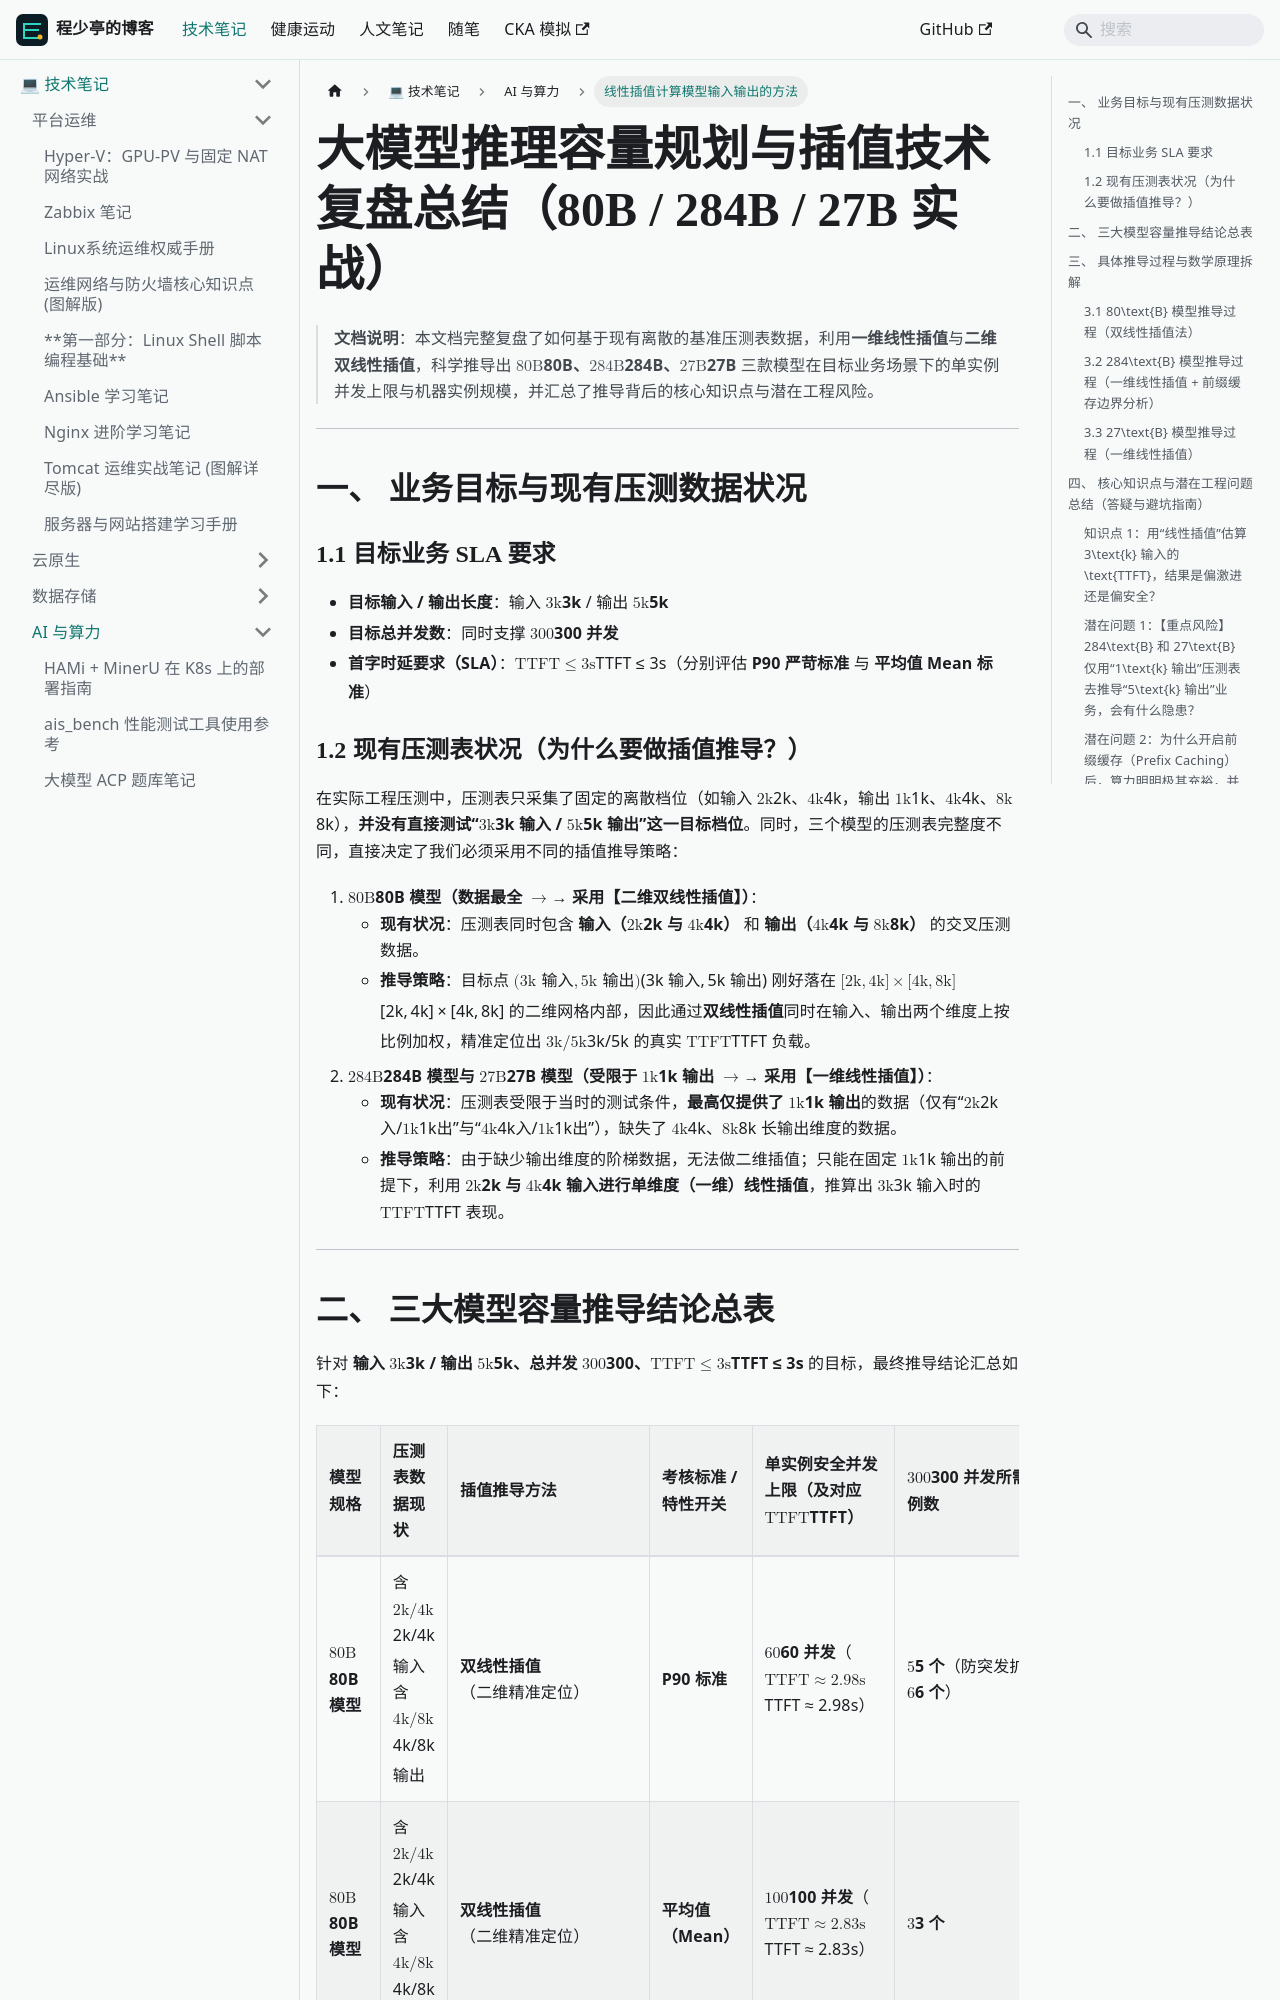

repository: linuxergx/my-website · page: docs/linux/ai-infra/linear-interpolation-capacity/index.html · generator: docusaurus

---
format: md
sidebar_position: 6
title: 线性插值计算模型输入输出的方法
---

# 大模型推理容量规划与插值技术复盘总结（80B / 284B / 27B 实战）

> **文档说明**：本文档完整复盘了如何基于现有离散的基准压测表数据，利用**一维线性插值**与**二维双线性插值**，科学推导出 **$80\text{B}$、$284\text{B}$、$27\text{B}$** 三款模型在目标业务场景下的单实例并发上限与机器实例规模，并汇总了推导背后的核心知识点与潜在工程风险。

---

## 一、 业务目标与现有压测数据状况

### 1.1 目标业务 SLA 要求
*   **目标输入 / 输出长度**：输入 **$3\text{k}$** / 输出 **$5\text{k}$**
*   **目标总并发数**：同时支撑 **$300$ 并发**
*   **首字时延要求（SLA）**：$\text{TTFT} \le 3\text{s}$（分别评估 **P90 严苛标准** 与 **平均值 Mean 标准**）

### 1.2 现有压测表状况（为什么要做插值推导？）
在实际工程压测中，压测表只采集了固定的离散档位（如输入 $2\text{k}$、$4\text{k}$，输出 $1\text{k}$、$4\text{k}$、$8\text{k}$），**并没有直接测试“$3\text{k}$ 输入 / $5\text{k}$ 输出”这一目标档位**。同时，三个模型的压测表完整度不同，直接决定了我们必须采用不同的插值推导策略：

1.  **$80\text{B}$ 模型（数据最全 $\to$ 采用【二维双线性插值】）**：
    *   **现有状况**：压测表同时包含 **输入（$2\text{k}$ 与 $4\text{k}$）** 和 **输出（$4\text{k}$ 与 $8\text{k}$）** 的交叉压测数据。
    *   **推导策略**：目标点 $(3\text{k}\text{ 输入}, 5\text{k}\text{ 输出})$ 刚好落在 $[2\text{k}, 4\text{k}] \times [4\text{k}, 8\text{k}]$ 的二维网格内部，因此通过**双线性插值**同时在输入、输出两个维度上按比例加权，精准定位出 $3\text{k}/5\text{k}$ 的真实 $\text{TTFT}$ 负载。
2.  **$284\text{B}$ 模型与 $27\text{B}$ 模型（受限于 $1\text{k}$ 输出 $\to$ 采用【一维线性插值】）**：
    *   **现有状况**：压测表受限于当时的测试条件，**最高仅提供了 $1\text{k}$ 输出**的数据（仅有“$2\text{k}$入/$1\text{k}$出”与“$4\text{k}$入/$1\text{k}$出”），缺失了 $4\text{k}$、$8\text{k}$ 长输出维度的数据。
    *   **推导策略**：由于缺少输出维度的阶梯数据，无法做二维插值；只能在固定 $1\text{k}$ 输出的前提下，利用 **$2\text{k}$ 与 $4\text{k}$ 输入进行单维度（一维）线性插值**，推算出 $3\text{k}$ 输入时的 $\text{TTFT}$ 表现。

---
